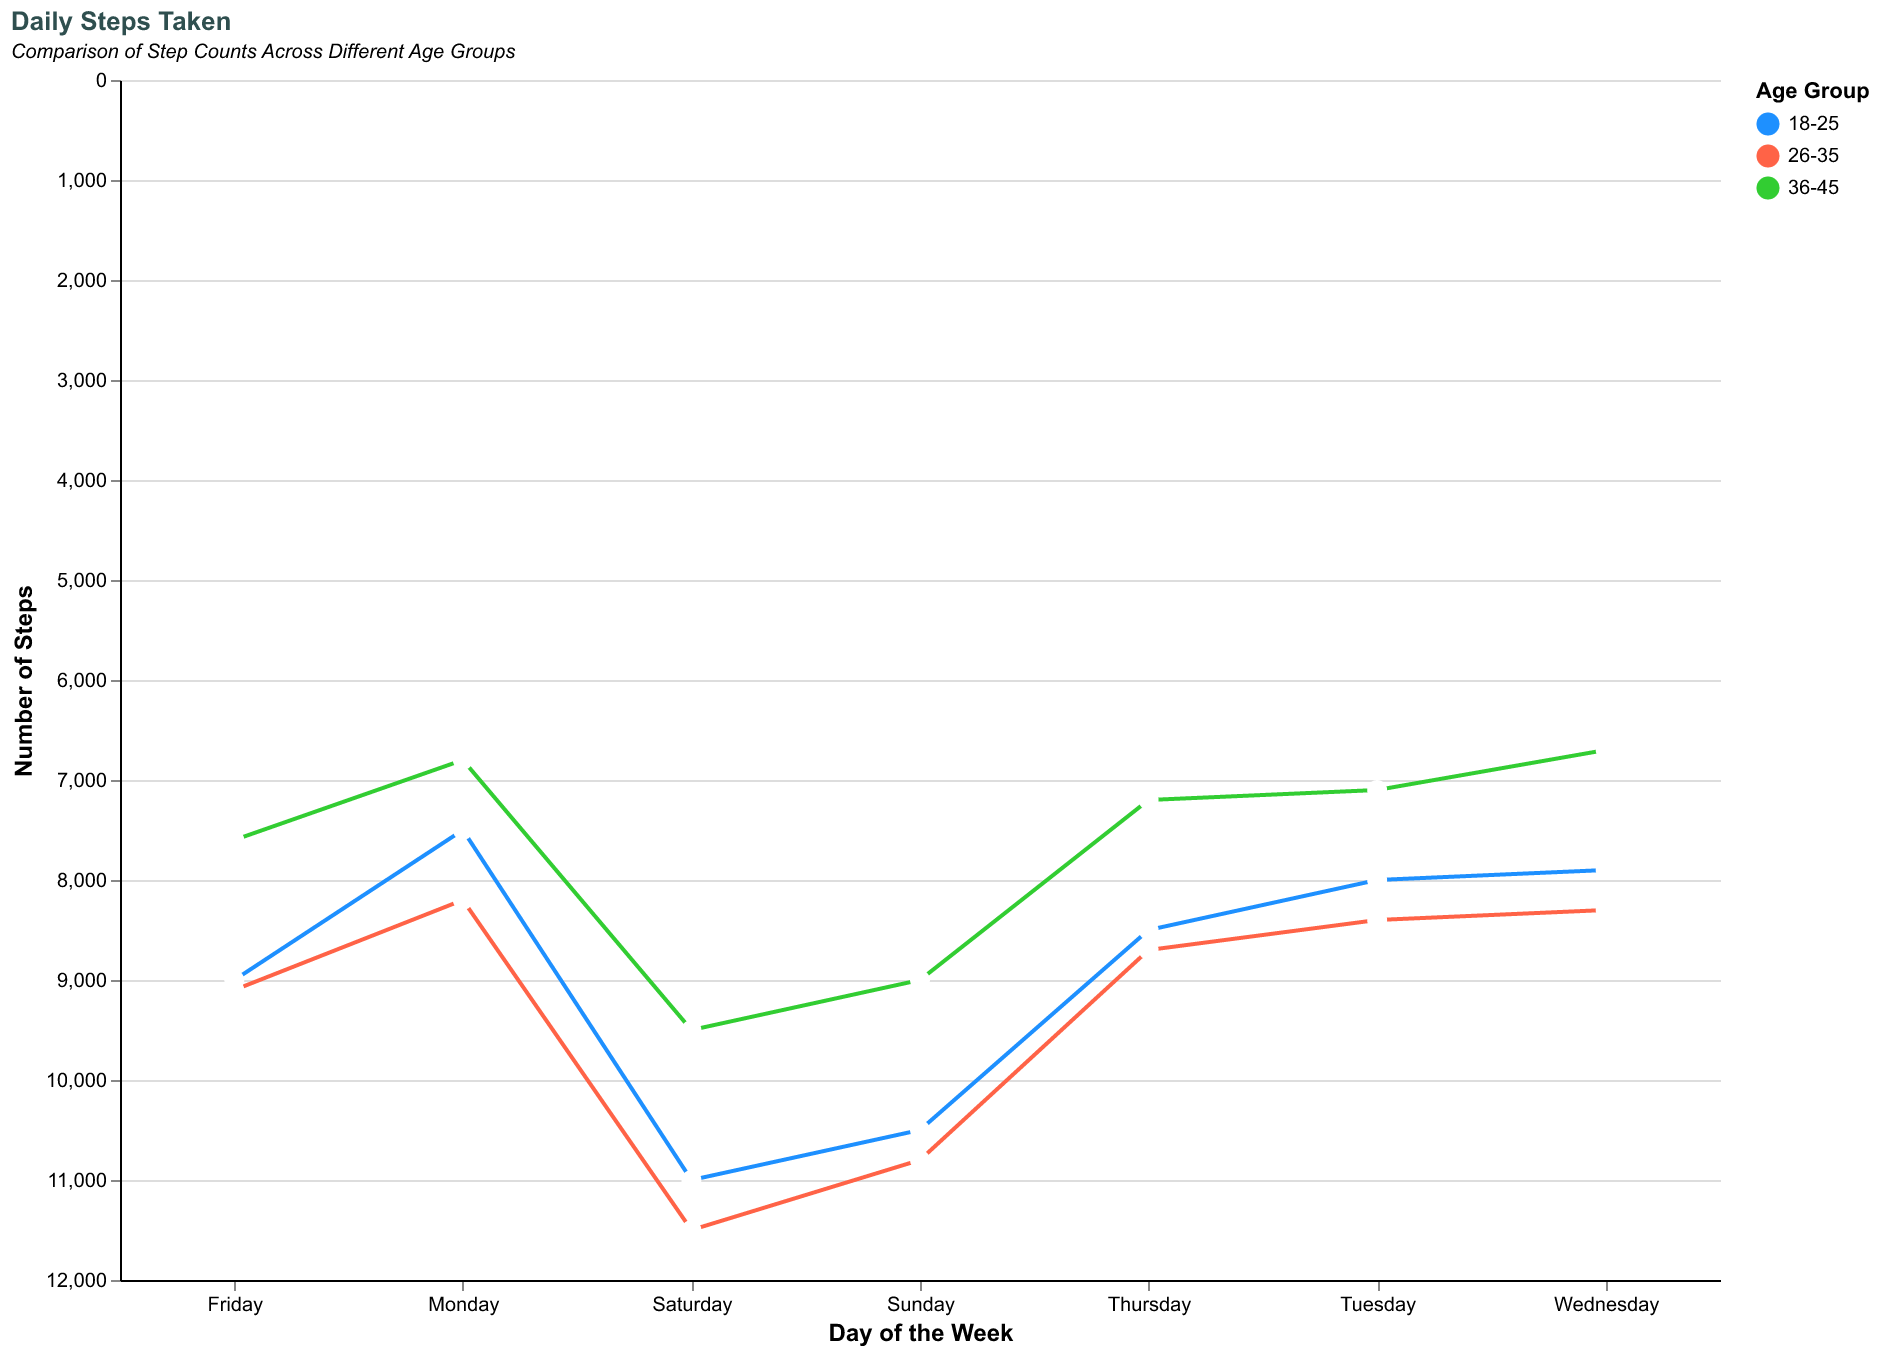

The file beside this chart, header and first rows:
Day, Age Group, Steps
Monday, 18-25, 7500
Monday, 26-35, 8200
Monday, 36-45, 6800
Tuesday, 18-25, 8000
Tuesday, 26-35, 8400
Tuesday, 36-45, 7100
Wednesday, 18-25, 7900
Wednesday, 26-35, 8300
Wednesday, 36-45, 6700
Thursday, 18-25, 8500
Thursday, 26-35, 8700
Thursday, 36-45, 7200
Friday, 18-25, 9000
Friday, 26-35, 9100
Friday, 36-45, 7600
Saturday, 18-25, 11000
Saturday, 26-35, 11500
Saturday, 36-45, 9500
Sunday, 18-25, 10500
Sunday, 26-35, 10800
Sunday, 36-45, 9000
